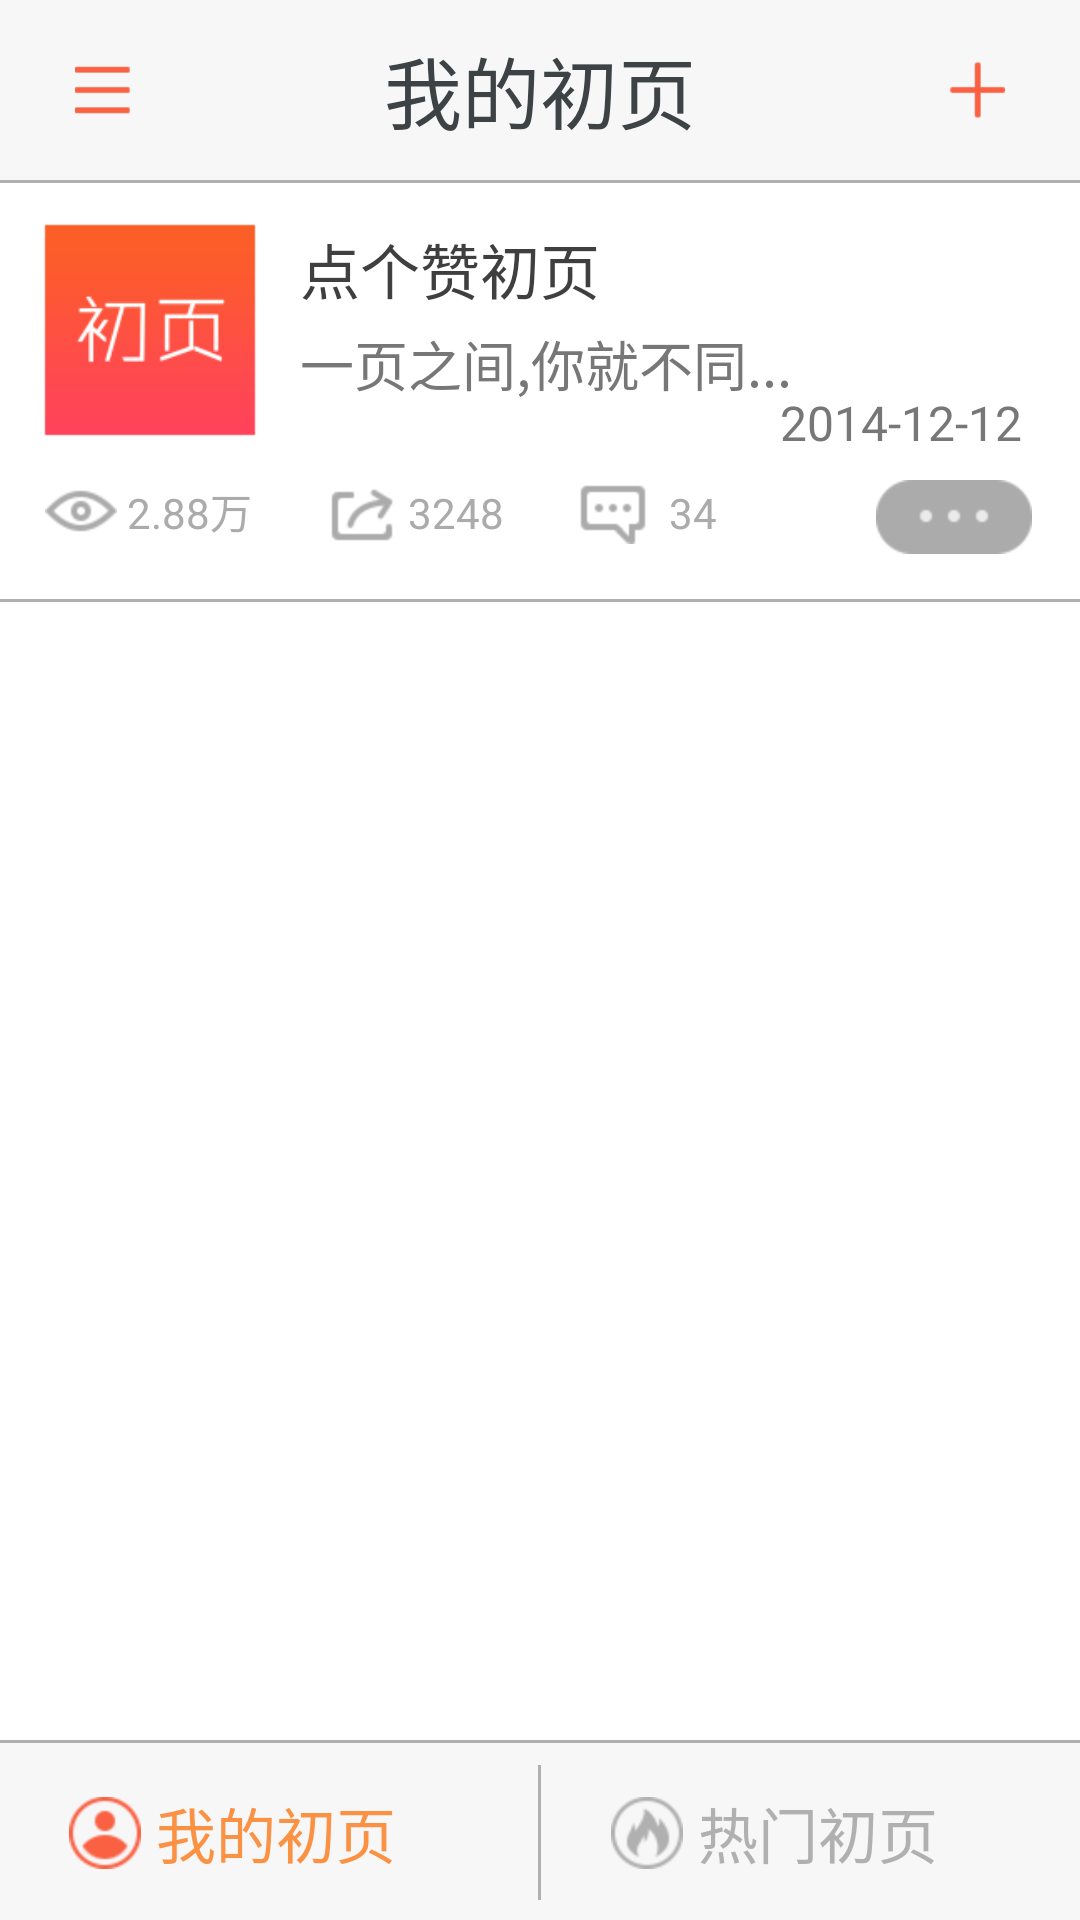

This screen was rendered from an Android layout file. Write that file and the resources it references.
<!-- AndroidManifest.xml: application theme AppTheme -->
<!-- res/layout/main.xml -->
<RelativeLayout xmlns:android="http://schemas.android.com/apk/res/android"
    xmlns:tools="http://schemas.android.com/tools"
    android:layout_width="match_parent"
    android:layout_height="match_parent"
    android:background="#ffffff" >

    <LinearLayout
        android:layout_width="fill_parent"
        android:layout_height="wrap_content"
        android:orientation="vertical" >

        <LinearLayout
            android:layout_width="fill_parent"
            android:layout_height="60dp"
            android:background="#f7f7f7" >

            <ImageView
                android:id="@+id/btn_selding_menu"
                style="@style/imageview"
                android:clickable="true"
                android:src="@drawable/list_btn_narmal" />

            <TextView
                android:layout_width="0dp"
                android:layout_height="fill_parent"
                android:layout_weight="3"
                android:gravity="center"
                android:text="我的初页"
                android:textColor="#3d4245"
                android:textSize="26sp" />

            <ImageView
                android:id="@+id/btn_add"
                style="@style/imageview"
                android:clickable="true"
                android:src="@drawable/add_btn_normal" />
        </LinearLayout>

        <View
            android:layout_width="fill_parent"
            android:layout_height="1dp"
            android:background="#b0b0b0" />
    </LinearLayout>

    <RelativeLayout
        android:layout_width="wrap_content"
        android:layout_height="wrap_content" >

        <include layout="@layout/item_list_view" />
    </RelativeLayout>

    <LinearLayout
        android:layout_width="fill_parent"
        android:layout_height="60dp"
        android:layout_alignParentBottom="true"
        android:background="#f7f7f7"
        android:orientation="vertical" >

        <View
            android:layout_width="fill_parent"
            android:layout_height="1dp"
            android:background="#b0b0b0" />

        <LinearLayout
            android:layout_width="fill_parent"
            android:layout_height="60dp"
            android:background="#f7f7f7"
            android:orientation="horizontal" >

            <LinearLayout
                android:layout_width="0dp"
                android:layout_height="fill_parent"
                android:layout_weight="1"
                android:orientation="horizontal" >

                <RelativeLayout
                    android:layout_width="fill_parent"
                    android:layout_height="fill_parent"
                    android:layout_gravity="center" >

                    <TextView
                        android:id="@+id/tv_my_first_page"
                        android:layout_width="wrap_content"
                        android:layout_height="wrap_content"
                        android:layout_centerInParent="true"
                        android:text=" 我的初页"
                        android:textColor="@color/pressed"
                        android:textSize="20sp" />

                    <ImageView
                        android:id="@+id/iv_my_first_pager"
                        android:layout_width="wrap_content"
                        android:layout_height="wrap_content"
                        android:layout_centerVertical="true"
                        android:layout_toLeftOf="@+id/tv_my_first_page"
                        android:src="@drawable/mine_btn_selected" />
                </RelativeLayout>
            </LinearLayout>

            <View
                android:layout_width="1dp"
                android:layout_height="45dp"
                android:layout_gravity="center_vertical"
                android:background="#b0b0b0" />

            <LinearLayout
                android:layout_width="0dp"
                android:layout_height="fill_parent"
                android:layout_weight="1"
                android:orientation="horizontal" >

                <RelativeLayout
                    android:layout_width="fill_parent"
                    android:layout_height="fill_parent"
                    android:layout_gravity="center" >

                    <TextView
                        android:id="@+id/tv_hot_first_page"
                        android:layout_width="wrap_content"
                        android:layout_height="wrap_content"
                        android:layout_centerInParent="true"
                        android:text=" 热门初页"
                        android:textColor="@color/normal"
                        android:textSize="20sp" />

                    <ImageView
                        android:id="@+id/iv_hot_first_page"
                        android:layout_width="wrap_content"
                        android:layout_height="wrap_content"
                        android:layout_centerVertical="true"
                        android:layout_toLeftOf="@+id/tv_hot_first_page"
                        android:src="@drawable/hot_btn_deselected" />
                </RelativeLayout>
            </LinearLayout>
        </LinearLayout>
    </LinearLayout>

</RelativeLayout>
<!-- res/layout/item_list_view.xml (included above) -->
<?xml version="1.0" encoding="utf-8"?>
<LinearLayout xmlns:android="http://schemas.android.com/apk/res/android"
    android:layout_width="match_parent"
    android:layout_height="match_parent"
    android:layout_marginTop="60dp"
    android:orientation="vertical" >

    <RelativeLayout
        android:layout_width="fill_parent"
        android:layout_height="100dp" >

        <ImageView
            android:id="@+id/iv_theme"
            android:layout_width="80dp"
            android:layout_height="80dp"
            android:layout_margin="10dp"
            android:src="@drawable/ic_launcher" />

        <TextView
            android:id="@+id/tv_title"
            android:layout_width="match_parent"
            android:layout_height="wrap_content"
            android:layout_alignTop="@+id/iv_theme"
            android:layout_marginTop="5dp"
            android:layout_toRightOf="@+id/iv_theme"
            android:text="点个赞初页"
            android:textColor="#3f3f3f"
            android:textSize="20sp" />

        <TextView
            android:id="@+id/tv_desc"
            android:layout_width="match_parent"
            android:layout_height="wrap_content"
            android:layout_alignTop="@+id/iv_theme"
            android:layout_marginTop="38dp"
            android:layout_toRightOf="@+id/iv_theme"
            android:singleLine="true"
            android:text="一页之间,你就不同..."
            android:textColor="#777777"
            android:textSize="18sp" />

        <TextView
            android:layout_width="match_parent"
            android:layout_height="wrap_content"
            android:layout_alignParentRight="true"
            android:layout_alignTop="@+id/iv_theme"
            android:layout_marginLeft="160dp"
            android:layout_marginTop="60dp"
            android:layout_toRightOf="@+id/iv_theme"
            android:text="2014-12-12"
            android:textColor="#777777"
            android:textSize="16sp" />
    </RelativeLayout>

    <LinearLayout
        android:layout_width="fill_parent"
        android:layout_height="wrap_content"
        android:layout_marginLeft="15dp"
        android:orientation="horizontal" >

        <TextView
            style="@style/textviewfornumber"
            android:drawableLeft="@drawable/view_btn"
            android:layout_marginRight="10dp"
            android:text=" 2.88万" />

        <TextView
            style="@style/textviewfornumber"
            android:drawableLeft="@drawable/share_btn"
            android:text=" 3248" />

        <TextView
            style="@style/textviewfornumber"
            android:drawableLeft="@drawable/bbs_btn"
            android:text="  34  " />

        <ImageView
            android:id="@+id/iv_doit"
            android:layout_width="0dp"
            android:layout_height="wrap_content"
            android:layout_weight="1"
            android:src="@drawable/more_btn_highlighted" />
    </LinearLayout>
        <View
            android:layout_marginTop="15dp"
            android:layout_width="fill_parent"
            android:layout_height="1dp"
            android:background="#b0b0b0" />

</LinearLayout>
<!-- resources referenced by this layout -->
<resources>
  <color name="normal">#b0b0b0</color>
  <color name="pressed">#fa9143</color>
  <!-- drawable add_btn_normal: png bitmap (drawable-hdpi, 283 bytes) -->
  <!-- drawable bbs_btn: png bitmap (drawable-hdpi, 471 bytes) -->
  <!-- drawable hot_btn_deselected: png bitmap (drawable-hdpi, 1255 bytes) -->
  <!-- drawable ic_launcher: png bitmap (drawable-hdpi, 1560 bytes) -->
  <!-- drawable list_btn_narmal: png bitmap (drawable-hdpi, 233 bytes) -->
  <!-- drawable mine_btn_selected: png bitmap (drawable-hdpi, 1158 bytes) -->
  <!-- drawable more_btn_highlighted: png bitmap (drawable-hdpi, 760 bytes) -->
  <!-- drawable share_btn: png bitmap (drawable-hdpi, 703 bytes) -->
  <!-- drawable view_btn: png bitmap (drawable-hdpi, 863 bytes) -->
  <style name="imageview">
          <item name="android:layout_width">0dp</item>
          <item name="android:layout_height">26dp</item>
          <item name="android:layout_gravity">center</item>
          <item name="android:layout_weight">1</item>
          <item name="android:background">@android:color/transparent</item>
      </style>
  <style name="textviewfornumber">
          <item name="android:layout_width">0dp</item>
          <item name="android:layout_height">wrap_content</item>
          <item name="android:layout_weight">1</item>
          <item name="android:textSize">14sp</item>
          <item name="android:textColor">#ababab</item>
      </style>
  <style name="AppTheme" parent="AppBaseTheme">
          
      </style>
  <style name="AppBaseTheme" parent="android:Theme.Light">
          
      </style>
</resources>
